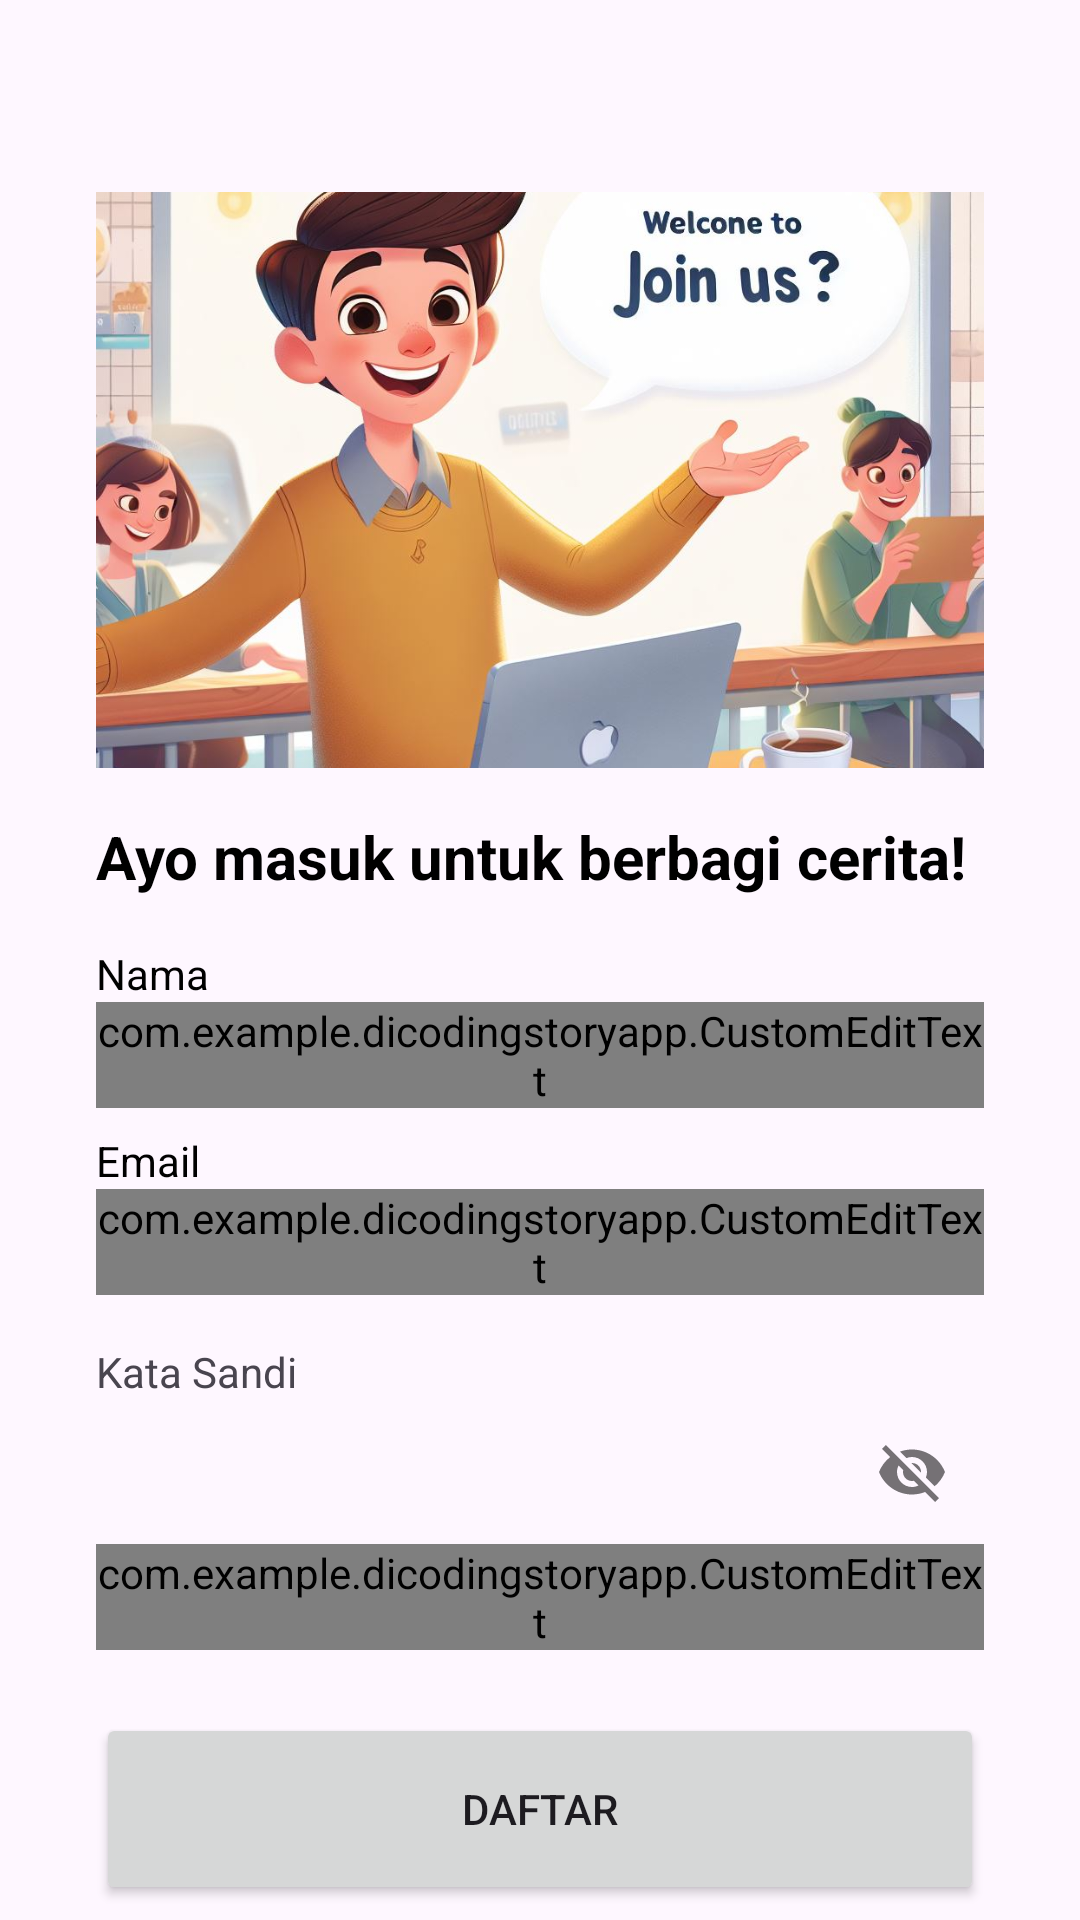

Write the Android layout XML for this screen, with the resource values it uses.
<!-- AndroidManifest.xml: application theme Theme.DicodingStoryApp -->
<!-- res/layout/activity_register.xml -->
<?xml version="1.0" encoding="utf-8"?>
<androidx.constraintlayout.widget.ConstraintLayout xmlns:android="http://schemas.android.com/apk/res/android"
    xmlns:app="http://schemas.android.com/apk/res-auto"
    xmlns:tools="http://schemas.android.com/tools"
    android:layout_width="match_parent"
    android:layout_height="match_parent"
    tools:context=".activity.RegisterActivity">


    <com.google.android.material.progressindicator.LinearProgressIndicator
        android:id="@+id/progressBar"
        android:layout_width="match_parent"
        android:visibility="gone"
        android:layout_height="wrap_content"
        android:indeterminate="true"
        tools:ignore="MissingConstraints" />

    <ImageView
        android:id="@+id/imageView"
        android:layout_width="0dp"
        android:layout_height="0dp"
        android:layout_marginStart="32dp"
        android:layout_marginEnd="32dp"
        app:layout_constraintBottom_toTopOf="@+id/guidelineHorizontal"
        app:layout_constraintEnd_toEndOf="parent"
        app:layout_constraintStart_toStartOf="parent"
        android:scaleType="centerCrop"
        app:layout_constraintTop_toTopOf="@+id/guidelineHorizontal2"
        app:srcCompat="@drawable/joining"
        android:importantForAccessibility="no" />

    <TextView
        android:id="@+id/titleTextView"
        android:layout_width="0dp"
        android:layout_height="wrap_content"
        android:layout_marginStart="32dp"
        android:layout_marginTop="16dp"
        android:layout_marginEnd="32dp"
        android:text="@string/login_text"
        android:textColor="@color/black"
        android:textSize="20sp"
        android:textStyle="bold"
        app:layout_constraintEnd_toEndOf="parent"
        app:layout_constraintHorizontal_bias="0.0"
        app:layout_constraintStart_toStartOf="parent"
        app:layout_constraintTop_toTopOf="@+id/guidelineHorizontal" />



    <TextView
        android:layout_marginTop="16dp"
        android:id="@+id/nameTextView"
        android:layout_width="wrap_content"
        android:layout_height="wrap_content"
        android:layout_marginStart="32dp"
        android:text="@string/nama"
        android:textColor="@color/black"
        app:layout_constraintStart_toStartOf="parent"
        app:layout_constraintTop_toBottomOf="@+id/titleTextView" />

    <com.google.android.material.textfield.TextInputLayout
        android:id="@+id/nameEditTextLayout"
        style="@style/Widget.MaterialComponents.TextInputLayout.OutlinedBox"
        android:layout_width="0dp"
        android:layout_height="wrap_content"
        android:layout_marginStart="32dp"
        android:layout_marginEnd="32dp"
        android:hint="@string/input_name"
        app:layout_constraintEnd_toEndOf="parent"
        app:layout_constraintStart_toStartOf="parent"
        app:layout_constraintTop_toBottomOf="@+id/nameTextView"
       >

        <com.example.dicodingstoryapp.CustomEditText
            android:id="@+id/nameEditText"
            android:layout_width="match_parent"
            android:layout_height="wrap_content"
            android:ems="10"
            android:inputType="text"
            tools:ignore="SpeakableTextPresentCheck" />
    </com.google.android.material.textfield.TextInputLayout>

    <TextView
        android:layout_marginTop="8dp"
        android:id="@+id/emailTextView"
        android:layout_width="wrap_content"
        android:layout_height="wrap_content"
        android:layout_marginStart="32dp"
        android:text="@string/email"
        android:textColor="@color/black"
        app:layout_constraintStart_toStartOf="parent"
        app:layout_constraintTop_toBottomOf="@+id/nameEditTextLayout" />

    <com.google.android.material.textfield.TextInputLayout
        android:id="@+id/emailInputLayout"
        style="@style/Widget.MaterialComponents.TextInputLayout.OutlinedBox"
        android:layout_width="0dp"
        android:layout_height="wrap_content"
        android:layout_marginStart="32dp"
        android:layout_marginEnd="32dp"
        app:layout_constraintEnd_toEndOf="parent"
        app:layout_constraintStart_toStartOf="parent"
    android:hint="@string/input_email"

        app:layout_constraintTop_toBottomOf="@+id/emailTextView">

        <com.example.dicodingstoryapp.CustomEditText
            android:id="@+id/emailEditText"
            android:layout_width="match_parent"
            android:layout_height="wrap_content"
            android:ems="10"
            android:inputType="textEmailAddress"
            tools:ignore="SpeakableTextPresentCheck" />

    </com.google.android.material.textfield.TextInputLayout>

    <TextView
        android:id="@+id/passwordTextViewRegister"
        android:layout_width="wrap_content"
        android:layout_height="wrap_content"
        android:layout_marginStart="32dp"
        android:layout_marginTop="16dp"
        android:text="@string/password"
        app:layout_constraintStart_toStartOf="parent"
        app:layout_constraintTop_toBottomOf="@+id/emailInputLayout" />


    <com.google.android.material.textfield.TextInputLayout
        android:id="@+id/passwordEditTextLayout"
        style="@style/Widget.MaterialComponents.TextInputLayout.OutlinedBox"
        android:layout_width="0dp"
        android:layout_height="wrap_content"
        android:layout_marginStart="32dp"
        android:layout_marginEnd="32dp"
        app:layout_constraintEnd_toEndOf="parent"
        app:layout_constraintStart_toStartOf="parent"
        android:hint="@string/input_password"
        app:passwordToggleEnabled="true"
        app:layout_constraintTop_toBottomOf="@+id/passwordTextViewRegister">

        <com.example.dicodingstoryapp.CustomEditText
            android:id="@+id/passwordEditText"
            android:layout_width="match_parent"
            android:layout_height="wrap_content"
            android:ems="10"
            android:inputType="textPassword"

        android:drawablePadding="10dp"
        tools:ignore="SpeakableTextPresentCheck" />
    </com.google.android.material.textfield.TextInputLayout>


    <Button
        android:id="@+id/registerButton"
        android:layout_width="0dp"
        android:layout_height="64dp"
        android:layout_marginStart="32dp"
        android:layout_marginTop="16dp"
        android:layout_marginEnd="32dp"
        android:text="@string/register"
        app:layout_constraintBottom_toBottomOf="parent"
        app:layout_constraintEnd_toEndOf="parent"
        app:layout_constraintStart_toStartOf="parent"
        app:layout_constraintTop_toBottomOf="@+id/passwordEditTextLayout" />

    <androidx.constraintlayout.widget.Guideline
        android:id="@+id/guidelineHorizontal"
        android:layout_width="wrap_content"
        android:layout_height="64dp"
        android:orientation="horizontal"
        app:layout_constraintEnd_toEndOf="parent"
        app:layout_constraintGuide_percent="0.4"
        app:layout_constraintStart_toStartOf="parent" />

    <androidx.constraintlayout.widget.Guideline
        android:id="@+id/guidelineHorizontal2"
        android:layout_width="wrap_content"
        android:layout_height="64dp"
        android:orientation="horizontal"
        app:layout_constraintEnd_toEndOf="parent"
        app:layout_constraintGuide_percent="0.1"
        app:layout_constraintStart_toStartOf="parent" />



</androidx.constraintlayout.widget.ConstraintLayout>
<!-- resources referenced by this layout -->
<resources>
  <color name="black">#FF000000</color>
  <!-- drawable joining: jpeg bitmap (drawable, 128196 bytes) -->
  <string name="email">Email</string>
  <string name="input_email">Masukan email</string>
  <string name="input_name">Masukan nama</string>
  <string name="input_password">Masukan password</string>
  <string name="login_text">Ayo masuk untuk berbagi cerita!</string>
  <string name="nama">Nama</string>
  <string name="password">Kata Sandi</string>
  <string name="register">Daftar</string>
  <style name="Theme.DicodingStoryApp" parent="Base.Theme.DicodingStoryApp" />
  <style name="Base.Theme.DicodingStoryApp" parent="Theme.Material3.DayNight.NoActionBar">
          
          
          <item name="colorPrimary">@color/green</item>
          <item name="colorPrimaryVariant">@color/green</item>
      </style>
  <color name="green">#A6CF98</color>
</resources>
